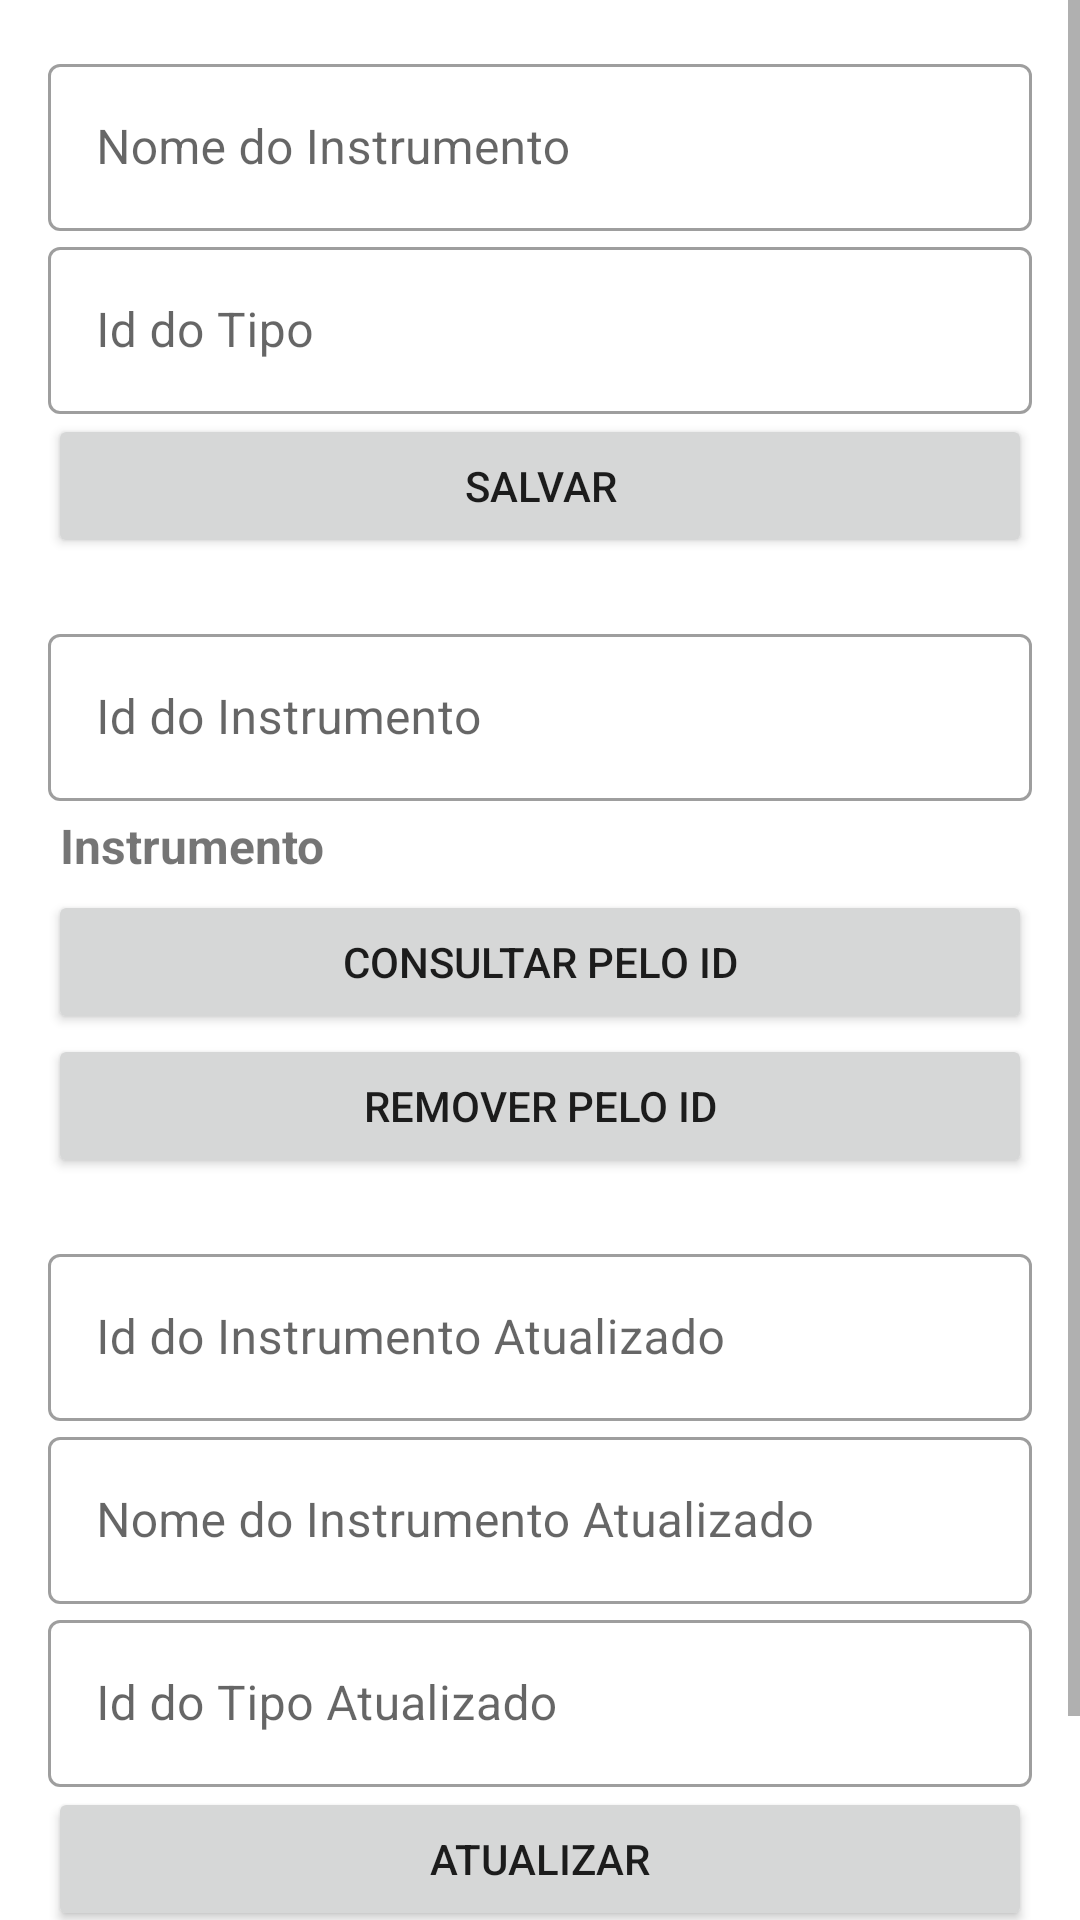

Layout XML and referenced resources for this Android screen:
<!-- AndroidManifest.xml: application theme Theme.MusicStore -->
<!-- res/layout/fragment_instrumentos.xml -->
<?xml version="1.0" encoding="utf-8"?>
<FrameLayout
    xmlns:android="http://schemas.android.com/apk/res/android"
    xmlns:tools="http://schemas.android.com/tools"
    android:layout_width="match_parent"
    android:layout_height="match_parent"
    tools:context=".fragments.InstrumentosFragment">

    <ScrollView
        android:layout_width="match_parent"
        android:layout_height="match_parent">

        <LinearLayout
            android:layout_width="match_parent"
            android:layout_height="match_parent"
            android:orientation="vertical"
            android:gravity="center"
            android:layout_margin="16dp"
            >

            <com.google.android.material.textfield.TextInputLayout
                android:layout_width="match_parent"
                android:layout_height="wrap_content"
                style="@style/Widget.MaterialComponents.TextInputLayout.OutlinedBox">

                <com.google.android.material.textfield.TextInputEditText
                    android:id="@+id/input_nome_Instrumento"
                    android:layout_width="match_parent"
                    android:layout_height="wrap_content"
                    android:hint="Nome do Instrumento"/>

            </com.google.android.material.textfield.TextInputLayout>

            <com.google.android.material.textfield.TextInputLayout
                android:layout_width="match_parent"
                android:layout_height="wrap_content"
                style="@style/Widget.MaterialComponents.TextInputLayout.OutlinedBox">

                <com.google.android.material.textfield.TextInputEditText
                    android:id="@+id/input_id_tipo"
                    android:layout_width="match_parent"
                    android:layout_height="wrap_content"
                    android:hint="Id do Tipo"/>

            </com.google.android.material.textfield.TextInputLayout>

            <Button
                android:id="@+id/btn_save"
                android:layout_width="match_parent"
                android:layout_height="wrap_content"
                android:text="@string/salvar" />

            <com.google.android.material.textfield.TextInputLayout
                android:layout_marginTop="20dp"
                android:layout_width="match_parent"
                android:layout_height="wrap_content"
                style="@style/Widget.MaterialComponents.TextInputLayout.OutlinedBox">

                <com.google.android.material.textfield.TextInputEditText
                    android:id="@+id/input_nome_id_Instrumento"
                    android:layout_width="match_parent"
                    android:layout_height="wrap_content"
                    android:hint="Id do Instrumento" />

            </com.google.android.material.textfield.TextInputLayout>

            <TextView
                android:id="@+id/tv_instrumento"
                android:layout_width="match_parent"
                android:layout_height="wrap_content"
                android:textSize="16sp"
                android:layout_marginTop="2dp"
                android:textStyle="bold"
                android:layout_margin="4dp"
                android:text="Instrumento" />

            <Button
                android:id="@+id/btn_get_by_id"
                android:layout_width="match_parent"
                android:layout_height="wrap_content"
                android:text="Consultar pelo Id" />

            <Button
                android:id="@+id/btn_remove_by_id"
                android:layout_width="match_parent"
                android:layout_height="wrap_content"
                android:text="Remover pelo Id" />


            <com.google.android.material.textfield.TextInputLayout
                android:layout_marginTop="20dp"
                android:layout_width="match_parent"
                android:layout_height="wrap_content"
                style="@style/Widget.MaterialComponents.TextInputLayout.OutlinedBox">

                <com.google.android.material.textfield.TextInputEditText
                    android:id="@+id/input_id_Instrumento_update"
                    android:layout_width="match_parent"
                    android:layout_height="wrap_content"
                    android:hint="Id do Instrumento Atualizado" />

            </com.google.android.material.textfield.TextInputLayout>


            <com.google.android.material.textfield.TextInputLayout
                android:layout_width="match_parent"
                android:layout_height="wrap_content"
                style="@style/Widget.MaterialComponents.TextInputLayout.OutlinedBox">

                <com.google.android.material.textfield.TextInputEditText
                    android:id="@+id/input_nome_Instrumento_update"
                    android:layout_width="match_parent"
                    android:layout_height="wrap_content"
                    android:hint="Nome do Instrumento Atualizado" />

            </com.google.android.material.textfield.TextInputLayout>


            <com.google.android.material.textfield.TextInputLayout
                android:layout_width="match_parent"
                android:layout_height="wrap_content"
                style="@style/Widget.MaterialComponents.TextInputLayout.OutlinedBox">

                <com.google.android.material.textfield.TextInputEditText
                    android:id="@+id/input_id_tipo_update"
                    android:layout_width="match_parent"
                    android:layout_height="wrap_content"
                    android:hint="Id do Tipo Atualizado"/>

            </com.google.android.material.textfield.TextInputLayout>


            <Button
                android:id="@+id/btn_update"
                android:layout_width="match_parent"
                android:layout_height="wrap_content"
                android:text="Atualizar" />

            <Button
                android:id="@+id/btn_list_all"
                android:layout_width="match_parent"
                android:layout_height="wrap_content"
                android:text="Listar Todos Instrumentos" />

            <TextView
                android:id="@+id/tv_all_Instrumentos"
                android:layout_width="match_parent"
                android:layout_height="wrap_content"
                android:textSize="18sp"
                android:text="Esperando..." />


        </LinearLayout>

    </ScrollView>

</FrameLayout>
<!-- resources referenced by this layout -->
<resources>
  <string name="salvar">Salvar</string>
  <style name="Theme.MusicStore" parent="Theme.MaterialComponents.DayNight.DarkActionBar">
          
          <item name="colorPrimary">@color/purple_500</item>
          <item name="colorPrimaryVariant">@color/purple_700</item>
          <item name="colorOnPrimary">@color/white</item>
          
          <item name="colorSecondary">@color/teal_200</item>
          <item name="colorSecondaryVariant">@color/teal_700</item>
          <item name="colorOnSecondary">@color/black</item>
          
          <item name="android:statusBarColor">?attr/colorPrimaryVariant</item>
          
      </style>
  <!-- not gathered from this repository: default colours our renderer supplied (Android Studio template values) -->
  <color name="purple_500">#FF6200EE</color>
  <color name="purple_700">#FF3700B3</color>
  <color name="teal_200">#FF03DAC5</color>
  <color name="teal_700">#FF018786</color>
  <color name="black">#FF000000</color>
  <color name="white">#FFFFFFFF</color>
</resources>
